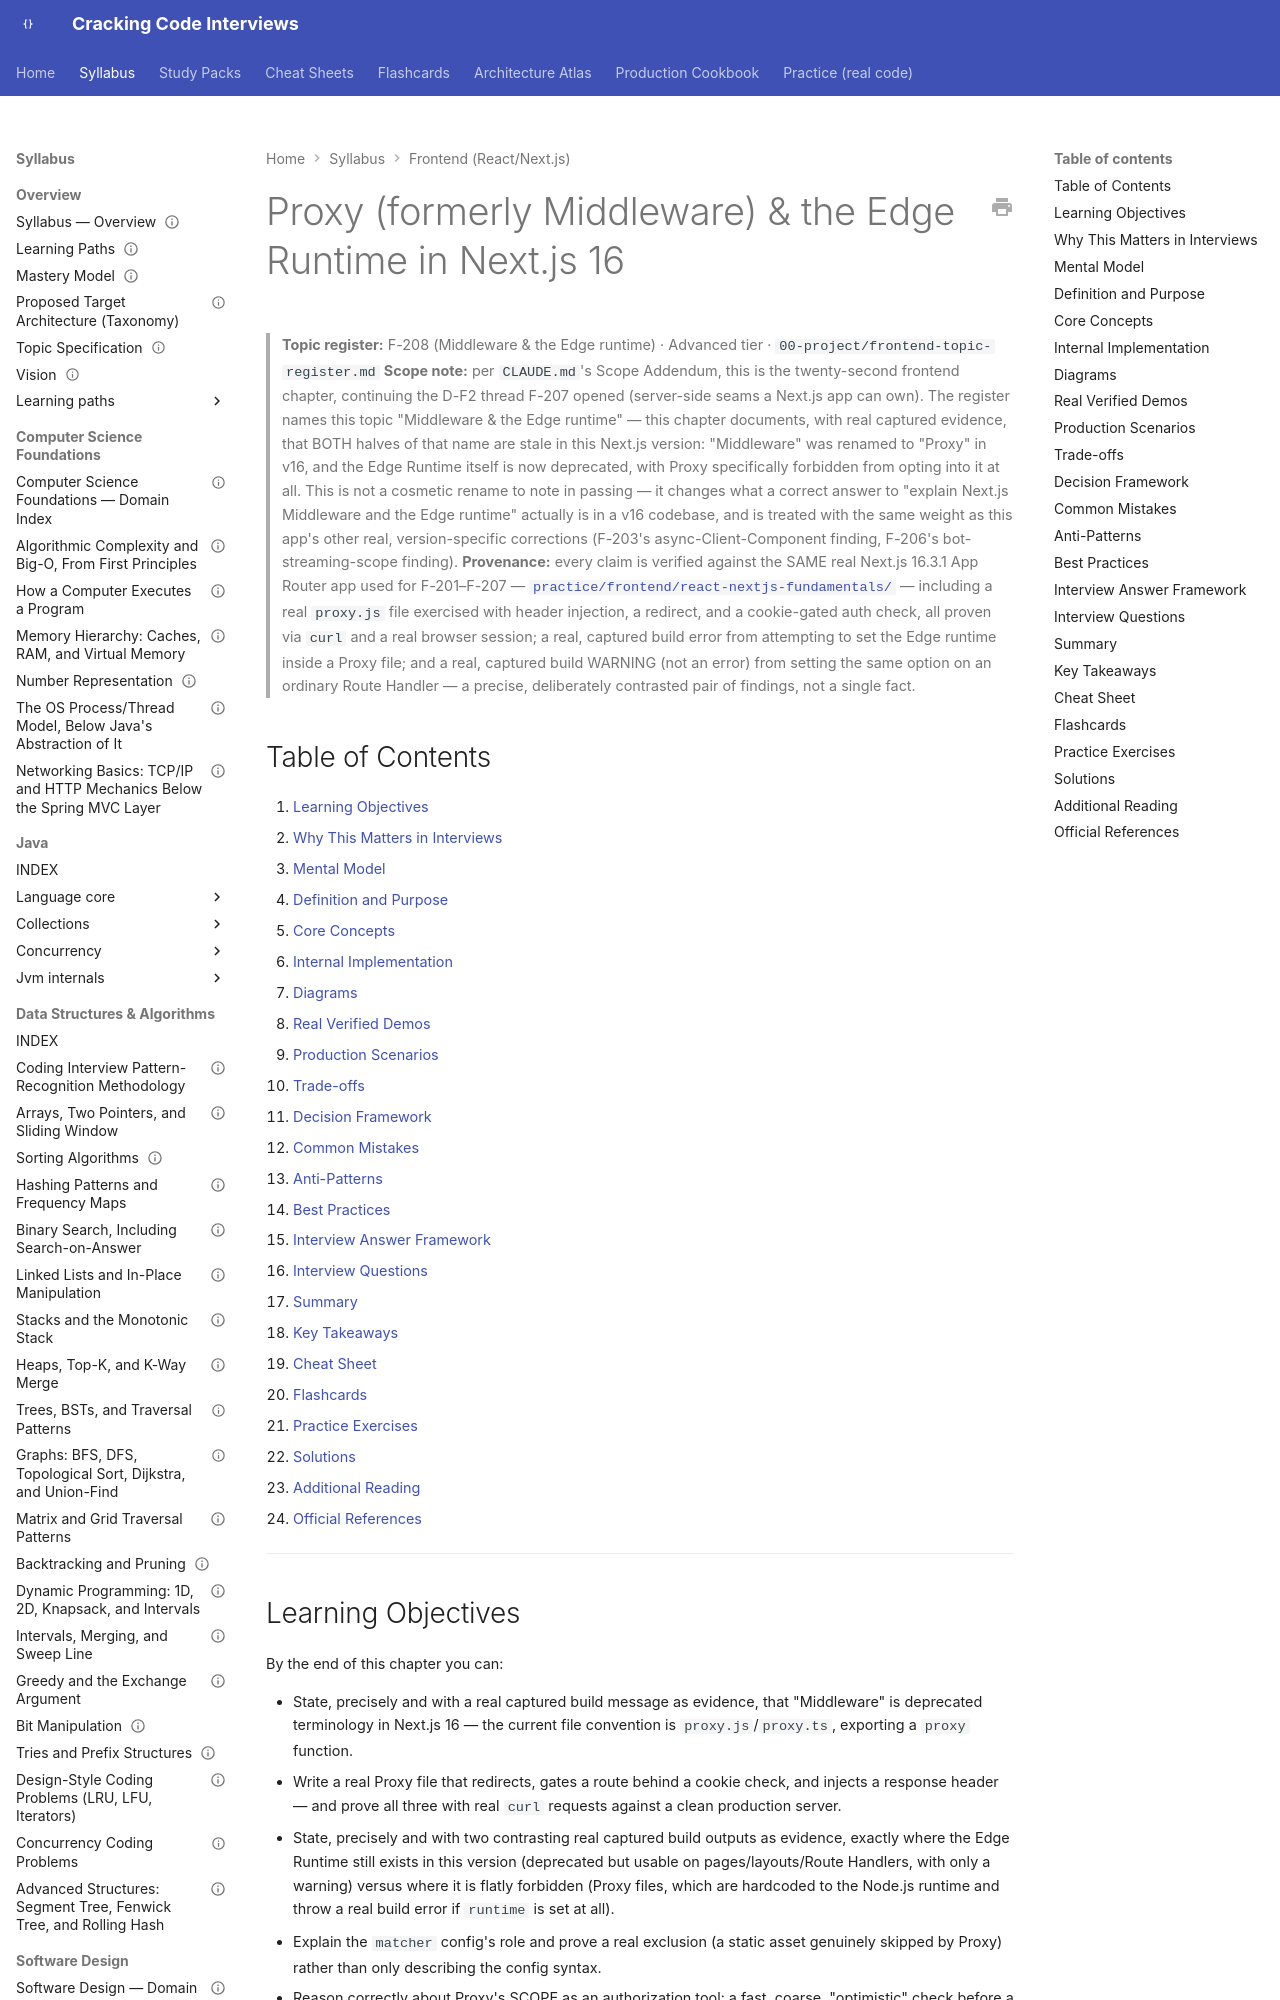

repository: JuanMelendres/cracking-code-interviews · page: syllabus/21-frontend-web/nextjs-proxy-and-edge-runtime/index.html · generator: mkdocs

---
title: "Proxy (formerly Middleware) & the Edge Runtime in Next.js 16"
slug: nextjs-proxy-and-edge-runtime
document_type: handbook-chapter
domain: 21-frontend-web
status: canonical
version: 1.0
last_updated: 2026-09-05
source_history:
  - handbook/frontend/nextjs-proxy-and-edge-runtime.md
topic_id: F-208
mastery_levels_covered:
  - L3
  - L4
difficulty:
  - advanced
target_levels:
  - senior
  - staff
prerequisites:
  - nextjs-route-handlers.md
related:
  - ../../00-project/frontend-topic-register.md
  - ../12-security/authn-authz-rbac-vs-abac.md
official_references:
  - https://nextjs.org/docs/app/getting-started/proxy
  - https://nextjs.org/docs/app/api-reference/file-conventions/proxy
  - https://nextjs.org/docs/app/api-reference/edge
---

# Proxy (formerly Middleware) & the Edge Runtime in Next.js 16

> **Topic register:** F-208 (Middleware & the Edge runtime) · Advanced tier · `00-project/frontend-topic-register.md`
> **Scope note:** per `CLAUDE.md`'s Scope Addendum, this is the twenty-second frontend chapter, continuing the D-F2 thread F-207 opened (server-side seams a Next.js app can own). The register names this topic "Middleware & the Edge runtime" — this chapter documents, with real captured evidence, that BOTH halves of that name are stale in this Next.js version: "Middleware" was renamed to "Proxy" in v16, and the Edge Runtime itself is now deprecated, with Proxy specifically forbidden from opting into it at all. This is not a cosmetic rename to note in passing — it changes what a correct answer to "explain Next.js Middleware and the Edge runtime" actually is in a v16 codebase, and is treated with the same weight as this app's other real, version-specific corrections (F-203's async-Client-Component finding, F-206's bot-streaming-scope finding).
> **Provenance:** every claim is verified against the SAME real Next.js 16.3.1 App Router app used for F-201–F-207 — [`practice/frontend/react-nextjs-fundamentals/`](../../practice/frontend/react-nextjs-fundamentals/) — including a real `proxy.js` file exercised with header injection, a redirect, and a cookie-gated auth check, all proven via `curl` and a real browser session; a real, captured build error from attempting to set the Edge runtime inside a Proxy file; and a real, captured build WARNING (not an error) from setting the same option on an ordinary Route Handler — a precise, deliberately contrasted pair of findings, not a single fact.

## Table of Contents

1. [Learning Objectives](#learning-objectives)
2. [Why This Matters in Interviews](#why-this-matters-in-interviews)
3. [Mental Model](#mental-model)
4. [Definition and Purpose](#definition-and-purpose)
5. [Core Concepts](#core-concepts)
6. [Internal Implementation](#internal-implementation)
7. [Diagrams](#diagrams)
8. [Real Verified Demos](#real-verified-demos)
9. [Production Scenarios](#production-scenarios)
10. [Trade-offs](#trade-offs)
11. [Decision Framework](#decision-framework)
12. [Common Mistakes](#common-mistakes)
13. [Anti-Patterns](#anti-patterns)
14. [Best Practices](#best-practices)
15. [Interview Answer Framework](#interview-answer-framework)
16. [Interview Questions](#interview-questions)
17. [Summary](#summary)
18. [Key Takeaways](#key-takeaways)
19. [Cheat Sheet](#cheat-sheet)
20. [Flashcards](#flashcards)
21. [Practice Exercises](#practice-exercises)
22. [Solutions](#solutions)
23. [Additional Reading](#additional-reading)
24. [Official References](#official-references)

---

## Learning Objectives

By the end of this chapter you can:

- State, precisely and with a real captured build message as evidence, that "Middleware" is deprecated terminology in Next.js 16 — the current file convention is `proxy.js`/`proxy.ts`, exporting a `proxy` function.
- Write a real Proxy file that redirects, gates a route behind a cookie check, and injects a response header — and prove all three with real `curl` requests against a clean production server.
- State, precisely and with two contrasting real captured build outputs as evidence, exactly where the Edge Runtime still exists in this version (deprecated but usable on pages/layouts/Route Handlers, with only a warning) versus where it is flatly forbidden (Proxy files, which are hardcoded to the Node.js runtime and throw a real build error if `runtime` is set at all).
- Explain the `matcher` config's role and prove a real exclusion (a static asset genuinely skipped by Proxy) rather than only describing the config syntax.
- Reason correctly about Proxy's SCOPE as an authorization tool: a fast, coarse, "optimistic" check before a page renders — not a substitute for real authorization inside the Route Handler or Server Action a request eventually reaches.
